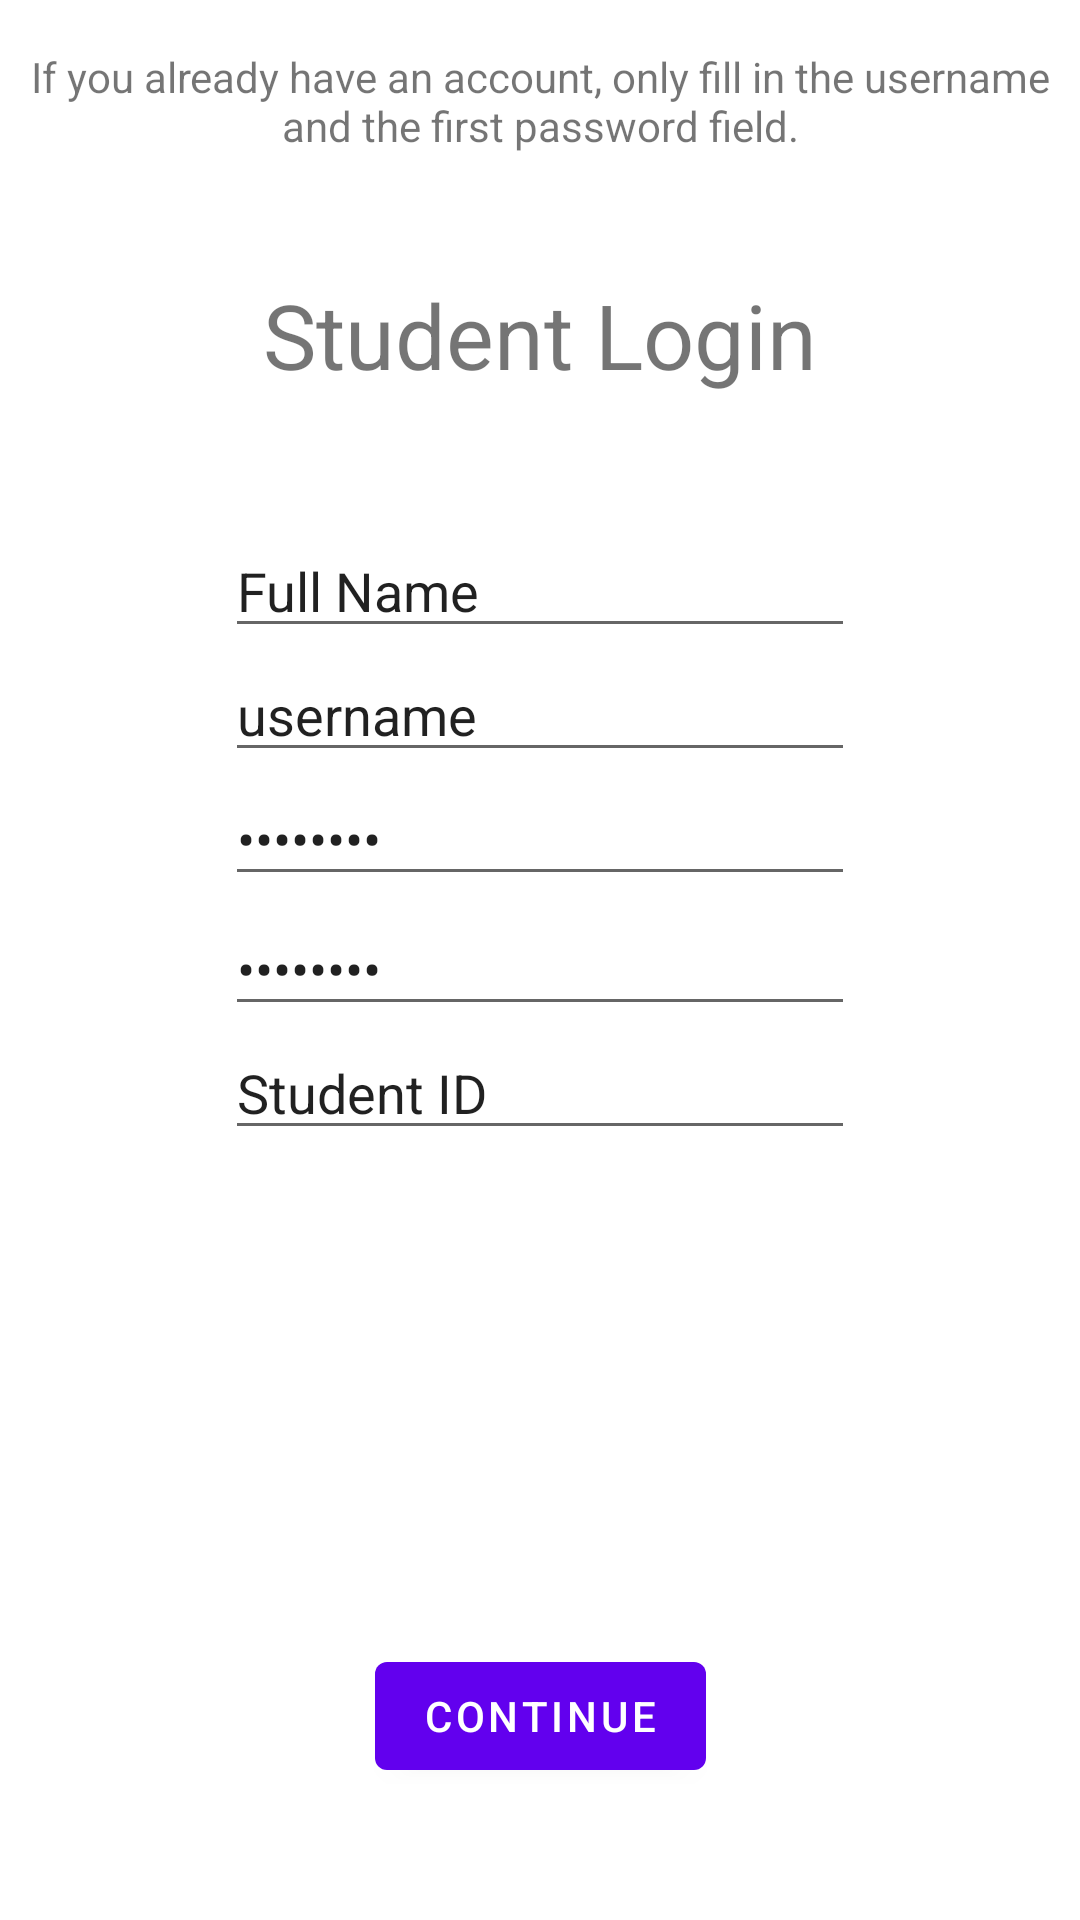

Layout XML and referenced resources for this Android screen:
<!-- AndroidManifest.xml: application theme Theme.ProducTreevity -->
<!-- res/layout/activity_student_log_in.xml -->
<?xml version="1.0" encoding="utf-8"?>
<androidx.constraintlayout.widget.ConstraintLayout xmlns:android="http://schemas.android.com/apk/res/android"
    xmlns:app="http://schemas.android.com/apk/res-auto"
    xmlns:tools="http://schemas.android.com/tools"
    android:layout_width="match_parent"
    android:layout_height="match_parent"
    tools:context=".onboarding.StudentLogInActivity">

    <Button
        android:id="@+id/student_login_button"
        android:layout_width="wrap_content"
        android:layout_height="wrap_content"
        android:layout_marginBottom="44dp"
        android:onClick="login"
        android:text="Continue"
        app:layout_constraintBottom_toBottomOf="parent"
        app:layout_constraintEnd_toEndOf="parent"
        app:layout_constraintStart_toStartOf="parent" />

    <EditText
        android:id="@+id/student_confirm_password"
        android:layout_width="wrap_content"
        android:layout_height="wrap_content"
        android:layout_marginTop="2dp"
        android:ems="10"
        android:inputType="textPassword"
        android:text="Password"
        app:layout_constraintBottom_toTopOf="@+id/class_id"
        app:layout_constraintEnd_toEndOf="parent"
        app:layout_constraintStart_toStartOf="parent"
        app:layout_constraintTop_toBottomOf="@id/student_password" />

    <EditText
        android:id="@+id/student_username"
        android:layout_width="wrap_content"
        android:layout_height="wrap_content"
        android:ems="10"
        android:inputType="textPersonName"
        android:text="username"
        app:layout_constraintBottom_toTopOf="@+id/teacher_password"
        app:layout_constraintEnd_toEndOf="parent"
        app:layout_constraintStart_toStartOf="parent"
        app:layout_constraintTop_toBottomOf="@id/student_name" />

    <TextView
        android:id="@+id/textView3"
        android:layout_width="wrap_content"
        android:layout_height="wrap_content"
        android:layout_marginTop="40dp"
        android:text="Student Login"
        android:textSize="30sp"
        app:layout_constraintEnd_toEndOf="parent"
        app:layout_constraintStart_toStartOf="parent"
        app:layout_constraintTop_toBottomOf="@+id/textView16" />

    <EditText
        android:id="@+id/student_password"
        android:layout_width="wrap_content"
        android:layout_height="wrap_content"
        android:layout_marginBottom="2dp"
        android:ems="10"
        android:inputType="textPassword"
        android:text="Password"
        app:layout_constraintBottom_toTopOf="@+id/teacher_confirm_password"
        app:layout_constraintEnd_toEndOf="parent"
        app:layout_constraintStart_toStartOf="parent"
        app:layout_constraintTop_toBottomOf="@id/student_username" />

    <EditText
        android:id="@+id/student_name"
        android:layout_width="wrap_content"
        android:layout_height="wrap_content"
        android:layout_marginTop="43dp"
        android:ems="10"
        android:inputType="textPersonName"
        android:text="Full Name"
        app:layout_constraintBottom_toTopOf="@+id/teacher_username"
        app:layout_constraintEnd_toEndOf="parent"
        app:layout_constraintStart_toStartOf="parent"
        app:layout_constraintTop_toBottomOf="@+id/textView3" />

    <EditText
        android:id="@+id/student_id"
        android:layout_width="wrap_content"
        android:layout_height="wrap_content"
        android:ems="10"
        android:inputType="textPersonName"
        android:text="Student ID"
        app:layout_constraintEnd_toEndOf="parent"
        app:layout_constraintStart_toStartOf="parent"
        app:layout_constraintTop_toBottomOf="@id/student_confirm_password" />

    <TextView
        android:id="@+id/textView16"
        android:layout_width="wrap_content"
        android:layout_height="wrap_content"
        android:layout_marginTop="16dp"
        android:text="If you already have an account, only fill in the username and the first password field."
        android:textAlignment="center"
        app:layout_constraintEnd_toEndOf="parent"
        app:layout_constraintStart_toStartOf="parent"
        app:layout_constraintTop_toTopOf="parent" />

</androidx.constraintlayout.widget.ConstraintLayout>
<!-- resources referenced by this layout -->
<resources>
  <style name="Theme.ProducTreevity" parent="Theme.MaterialComponents.DayNight.DarkActionBar">
          
          <item name="colorPrimary">@color/purple_500</item>
          <item name="colorPrimaryDark">@color/purple_700</item>
          <item name="colorOnPrimary">@color/white</item>
          
          <item name="colorSecondary">@color/teal_200</item>
          <item name="colorSecondaryVariant">@color/teal_700</item>
          <item name="colorOnSecondary">@color/black</item>
          
          <item name="android:statusBarColor" tools:targetApi="l">?attr/colorPrimaryVariant</item>
          
      </style>
  <!-- not gathered from this repository: default colours our renderer supplied (Android Studio template values) -->
  <color name="purple_500">#FF6200EE</color>
  <color name="purple_700">#FF3700B3</color>
  <color name="teal_200">#FF03DAC5</color>
  <color name="teal_700">#FF018786</color>
  <color name="black">#FF000000</color>
  <color name="white">#FFFFFFFF</color>
</resources>
